Run: headless pygame with SDL's dummy video driver; simulated clock (each Clock.tick advances the game by its frame time, no real sleeping); random seed 0; keys injected as events and as key.get_pressed() state; no mouse input.
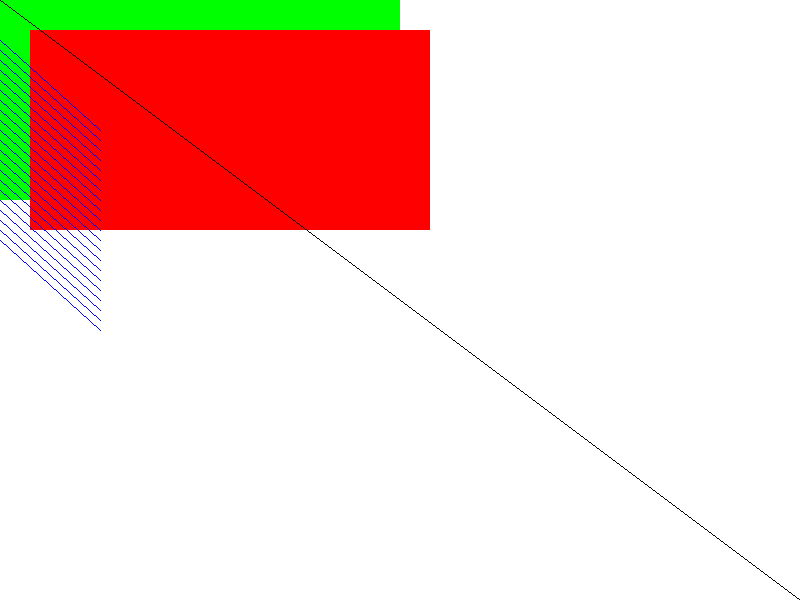
Frame 1 of 4 · flips 1–60 · no input
Frame 2 of 4 · flips 61–180 · tapped SPACE, RETURN · held RIGHT (→), D · screen unchanged from frame 1, image omitted
Frame 3 of 4 · flips 181–300 · held DOWN (↓), S · screen unchanged from frame 2, image omitted
Frame 4 of 4 · flips 301–420 · held LEFT (←), A, UP (↑), W · screen unchanged from frame 3, image omitted

The pygame program that drew these frames:

# Intro to Pygame

import pygame

pygame.init()

# Constants
BLACK   = (  0,  0,  0)
WHITE   = (255,255,255)
RED     = (255,  0,  0)
GREEN   = (  0,255,  0)
BLUE    = (  0,  0,255)

WINDOW_TITLE = "Pygame Introduction"


def main():
    # Create a Window
    screen_size = (800, 600)
    screen = pygame.display.set_mode(screen_size)

    # Set the title of the window
    pygame.display.set_caption(WINDOW_TITLE)

    done = False

    clock = pygame.time.Clock()

    # ------ MAIN PROGRAM LOOP ------
    while not done:
        # ---- Event Handler
        for event in pygame.event.get():      # list of events
            if event.type == pygame.QUIT:
                # When user clicks the red quit button
                done = True

        # ---- Environment Logic

        # ---- Render the Environment
        # Fill screen with background colour
        screen.fill(WHITE)

        # Draw a rectangle
        # rect -> [x, y, width, height]
        pygame.draw.rect(screen, GREEN, [0,   0, 400, 200])
        pygame.draw.rect(screen, RED,   [30, 30, 400, 200])

        # Draw a line
        pygame.draw.line(screen, BLACK, (0, 0), screen_size)

        # Draw a series of lines
        # range(start, stop, step) ->
        for delta_y in range(30, 231, 10):
            pygame.draw.line(screen, BLUE, (0, 10+delta_y), (100, 100+delta_y))


        # ----     Flip the display
        # Updates the screen with what we've drawn
        pygame.display.flip()

        # ---- Tick the clock
        clock.tick(75)


if __name__ == "__main__":
    main()
